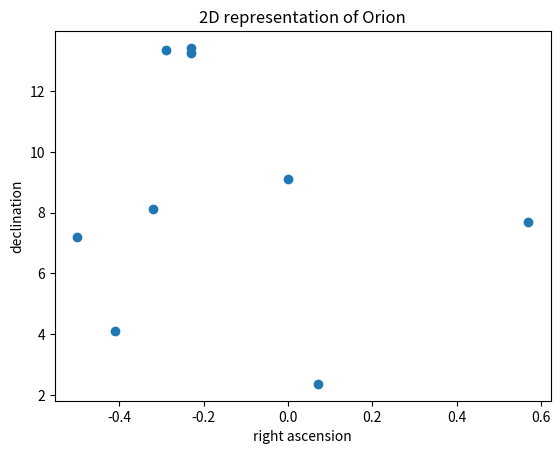
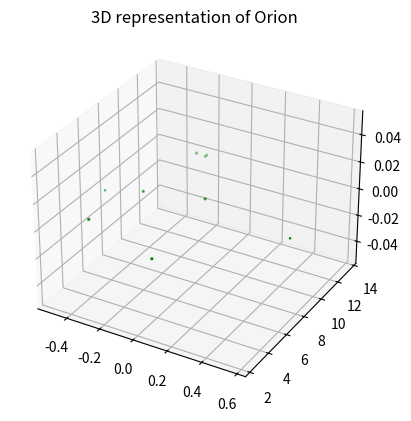

Generate these figures, in order, with matplotlib:

# coding: utf-8

# ## Project: Visualizing the Orion Constellation
# 
# [redacted]
# 
# As a researcher on the Hayden Planetarium team, you are in charge of visualizing the Orion constellation in 3D using the Matplotlib function `.scatter()`. To learn more about the `.scatter()` you can see the Matplotlib documentation [here](https://matplotlib.org/api/_as_gen/matplotlib.pyplot.scatter.html). 
# 
# You will create a rotate-able visualization of the position of the Orion's stars and get a better sense of their actual positions. To achieve this, you will be mapping real data from outer space that maps the position of the stars in the sky
# 
# The goal of the project is to understand spatial perspective. Once you visualize Orion in both 2D and 3D, you will be able to see the difference in the constellation shape humans see from earth versus the actual position of the stars that make up this constellation. 
# 
# <img src="https://upload.wikimedia.org/wikipedia/commons/9/91/Orion_constellation_with_star_labels.jpg" alt="Orion" style="width: 400px;"/>
# 
# 

# ## 1. Set-Up
# The following set-up is new and specific to the project. It is very similar to the way you have imported Matplotlib in previous lessons.
# 
# + Add `%matplotlib notebook` in the cell below. This is a new statement that you may not have seen before. It will allow you to be able to rotate your visualization in this jupyter notebook.
# 
# + We will be using a subset of Matplotlib: `matplotlib.pyplot`. Import the subset as you have been importing it in previous lessons: `from matplotlib import pyplot as plt`
# 
# 
# + In order to see our 3D visualization, we also need to add this new line after we import Matplotlib:
# `from mpl_toolkits.mplot3d import Axes3D`
# 

# In[1]:


get_ipython().run_line_magic('matplotlib', 'notebook')
from matplotlib import pyplot as plt
from mpl_toolkits.mplot3d import Axes3D


# ## 2. Get familiar with real data
# 
# Astronomers describe a star's position in the sky by using a pair of angles: declination and right ascension. Declination is similar to longitude, but it is projected on the celestian fear. Right ascension is known as the "hour angle" because it accounts for time of day and earth's rotaiton. Both angles are relative to the celestial equator. You can learn more about star position [here](https://en.wikipedia.org/wiki/Star_position).
# 
# The `x`, `y`, and `z` lists below are composed of the x, y, z coordinates for each star in the collection of stars that make up the Orion constellation as documented in a paper by Nottingham Trent Univesity on "The Orion constellation as an installation" found [here](https://arxiv.org/ftp/arxiv/papers/1110/1110.3469.pdf).
# 
# Spend some time looking at `x`, `y`, and `z`, does each fall within a range?

# In[2]:


# Orion
x = [-0.41, 0.57, 0.07, 0.00, -0.29, -0.32,-0.50,-0.23, -0.23]
y = [4.12, 7.71, 2.36, 9.10, 13.35, 8.13, 7.19, 13.25,13.43]
z = [2.06, 0.84, 1.56, 2.07, 2.36, 1.72, 0.66, 1.25,1.38]


# ## 3. Create a 2D Visualization
# 
# Before we visualize the stars in 3D, let's get a sense of what they look like in 2D. 
# 
# Create a figure for the 2d plot and save it to a variable name `fig`. (hint: `plt.figure()`)
# 
# Add your subplot `.add_subplot()` as the single subplot, with `1,1,1`.(hint: `add_subplot(1,1,1)`)
# 
# Use the scatter [function](https://matplotlib.org/api/_as_gen/matplotlib.pyplot.scatter.html) to visualize your `x` and `y` coordinates. (hint: `.scatter(x,y)`)
# 
# Render your visualization. (hint: `plt.show()`)
# 
# Does the 2D visualization look like the Orion constellation we see in the night sky? Do you recognize its shape in 2D? There is a curve to the sky, and this is a flat visualization, but we will visualize it in 3D in the next step to get a better sense of the actual star positions. 

# In[3]:


fig = plt.figure()
fig.add_subplot(1,1,1)
plt.scatter(x,y)
plt.title("2D representation of Orion")
plt.xlabel("right ascension")
plt.ylabel("declination")
plt.show()


# ## 4. Create a 3D Visualization
# 
# Create a figure for the 3D plot and save it to a variable name `fig_3d`. (hint: `plt.figure()`)
# 
# 
# Since this will be a 3D projection, we want to make to tell Matplotlib this will be a 3D plot.  
# 
# To add a 3D projection, you must include a the projection argument. It would look like this:
# ```py
# projection="3d"
# ```
# 
# Add your subplot with `.add_subplot()` as the single subplot `1,1,1` and specify your `projection` as `3d`:
# 
# `fig_3d.add_subplot(1,1,1,projection="3d")`)
# 
# Since this visualization will be in 3D, we will need our third dimension. In this case, our `z` coordinate. 
# 
# Create a new variable `constellation3d` and call the scatter [function](https://matplotlib.org/api/_as_gen/matplotlib.pyplot.scatter.html) with your `x`, `y` and `z` coordinates. 
# 
# Include `z` just as you have been including the other two axes. (hint: `.scatter(x,y,z)`)
# 
# Render your visualization. (hint `plt.show()`.)
# 

# In[4]:


fig_3d = plt.figure()
fig_3d.add_subplot(1,1,1, projection="3d")
constellation3d = plt.scatter(x,y,z, c="green")
plt.title("3D representation of Orion")
plt.show()


# ## 5. Rotate and explore
# 
# Use your mouse to click and drag the 3D visualization in the previous step. This will rotate the scatter plot. As you rotate, can you see Orion from different angles? 
# 
# Note: The on and off button that appears above the 3D scatter plot allows you to toggle rotation of your 3D visualization in your notebook.
# 
# Take your time, rotate around! Remember, this will never look exactly like the Orion we see from Earth. The visualization does not curve as the night sky does.
# There is beauty in the new understanding of Earthly perspective! We see the shape of the warrior Orion because of Earth's location in the universe and the location of the stars in that constellation.
# 
# Feel free to map more stars by looking up other celestial x, y, z coordinates [here](http://www.stellar-database.com/).
# 

# In[ ]:


#fin

